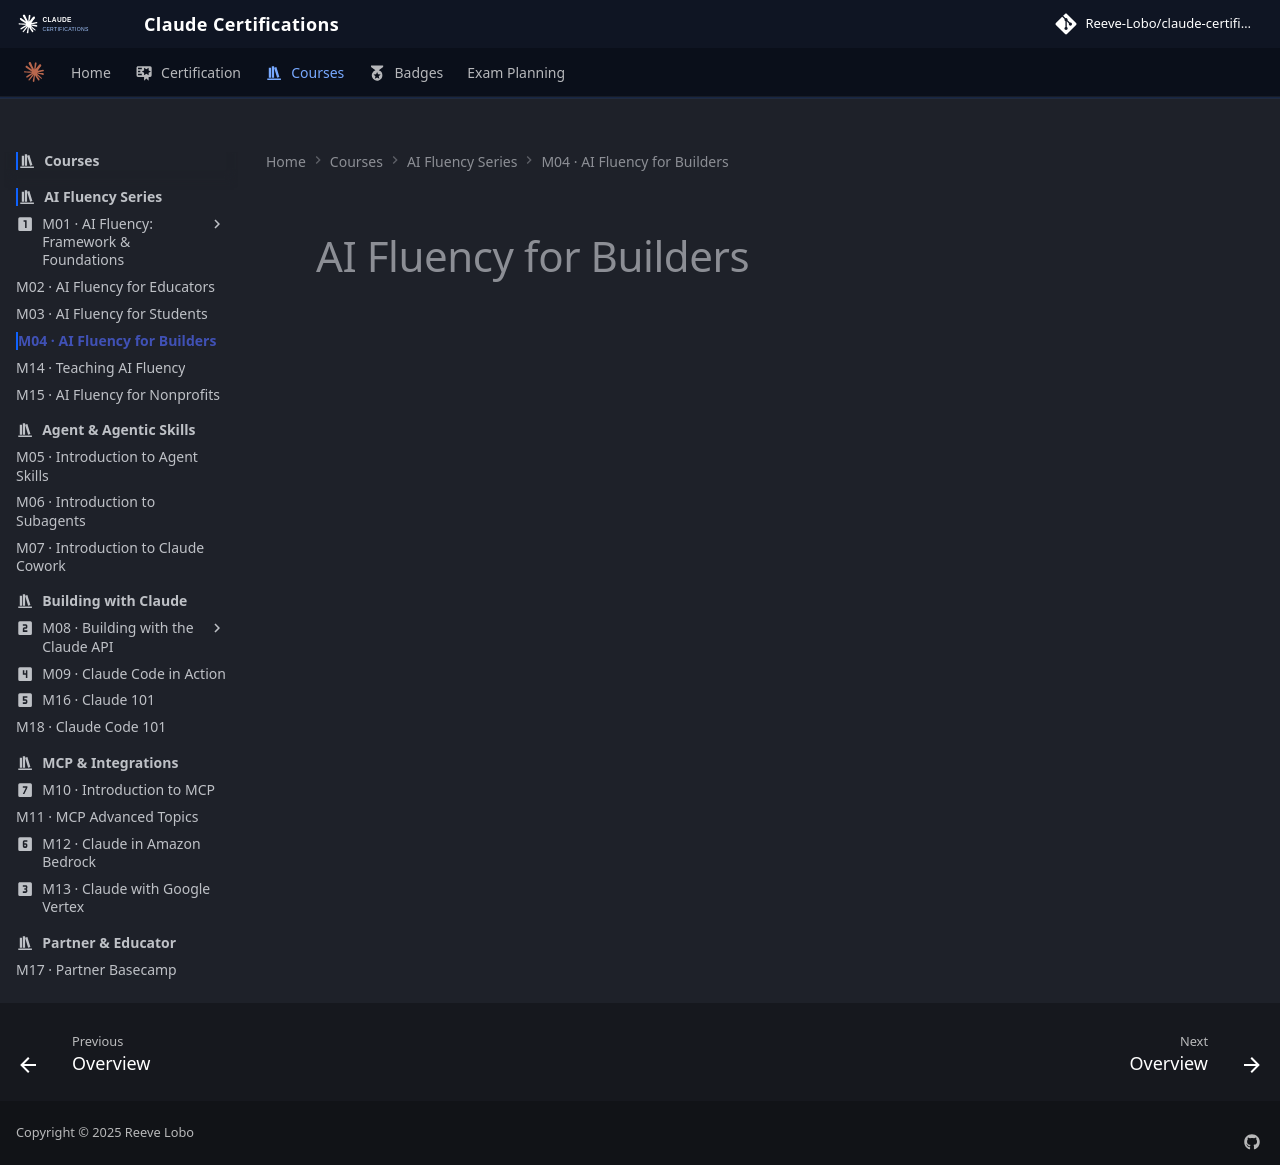

repository: reevelobo/anthropic-certified · page: modules/m04_fluency_for_builders/index.html · generator: mkdocs

# AI Fluency for Builders
